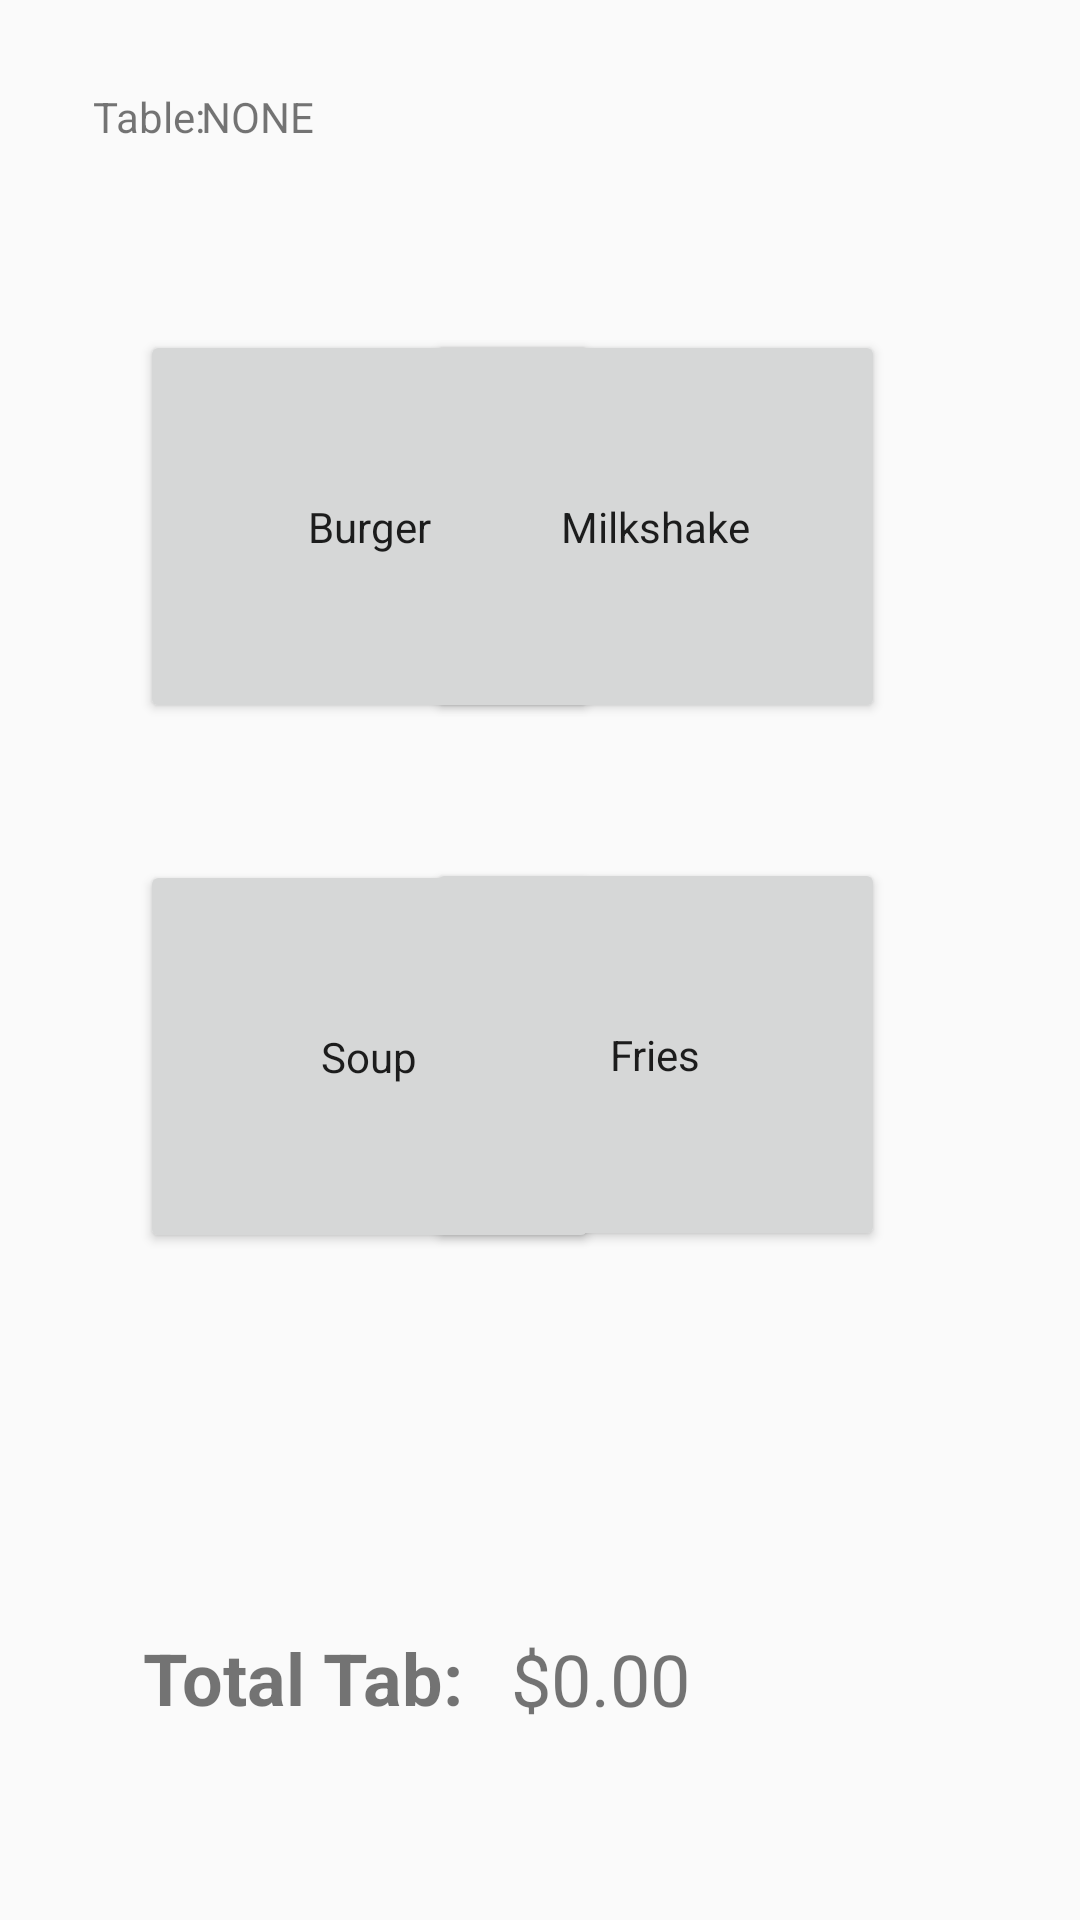

Produce the Android XML layout that renders to this screen, including the resource entries it uses.
<!-- AndroidManifest.xml: application theme AppTheme -->
<!-- res/layout/activity_item.xml -->
<?xml version="1.0" encoding="utf-8"?>
<android.support.constraint.ConstraintLayout xmlns:android="http://schemas.android.com/apk/res/android"
    xmlns:app="http://schemas.android.com/apk/res-auto"
    xmlns:tools="http://schemas.android.com/tools"
    android:layout_width="match_parent"
    android:layout_height="match_parent"
    tools:context="com.example.steven.pointofsalepro.ItemActivity">

    <TextView
        android:id="@+id/textView2"
        android:layout_width="wrap_content"
        android:layout_height="wrap_content"
        android:layout_marginBottom="8dp"
        android:layout_marginEnd="8dp"
        android:layout_marginLeft="8dp"
        android:layout_marginRight="8dp"
        android:layout_marginStart="8dp"
        android:layout_marginTop="8dp"
        android:text="Table:"
        app:layout_constraintBottom_toBottomOf="parent"
        app:layout_constraintHorizontal_bias="0.075"
        app:layout_constraintLeft_toLeftOf="parent"
        app:layout_constraintRight_toRightOf="parent"
        app:layout_constraintTop_toTopOf="parent"
        app:layout_constraintVertical_bias="0.035" />

    <TextView
        android:id="@+id/tableNum_txtView"
        android:layout_width="wrap_content"
        android:layout_height="wrap_content"
        android:layout_marginBottom="8dp"
        android:layout_marginEnd="8dp"
        android:layout_marginLeft="8dp"
        android:layout_marginRight="8dp"
        android:layout_marginStart="8dp"
        android:layout_marginTop="8dp"
        android:text="NONE"
        app:layout_constraintBottom_toBottomOf="parent"
        app:layout_constraintHorizontal_bias="0.193"
        app:layout_constraintLeft_toLeftOf="parent"
        app:layout_constraintRight_toRightOf="parent"
        app:layout_constraintTop_toTopOf="parent"
        app:layout_constraintVertical_bias="0.035" />

    <Button
        android:id="@+id/btn_item1"
        android:layout_width="153dp"
        android:layout_height="131dp"
        android:layout_marginBottom="8dp"
        android:layout_marginLeft="8dp"
        android:layout_marginRight="8dp"
        android:layout_marginTop="8dp"
        android:text="Burger"
        android:textAppearance="@style/TextAppearance.AppCompat.Body1"
        app:layout_constraintBottom_toBottomOf="parent"
        app:layout_constraintHorizontal_bias="0.203"
        app:layout_constraintLeft_toLeftOf="parent"
        app:layout_constraintRight_toRightOf="parent"
        app:layout_constraintTop_toTopOf="parent"
        app:layout_constraintVertical_bias="0.207" />

    <Button
        android:id="@+id/btn_item2"
        android:layout_width="153dp"
        android:layout_height="131dp"
        android:layout_marginBottom="8dp"
        android:layout_marginLeft="8dp"
        android:layout_marginRight="8dp"
        android:layout_marginTop="8dp"
        android:text="Milkshake"
        android:textAppearance="@style/TextAppearance.AppCompat.Body1"
        app:layout_constraintBottom_toBottomOf="parent"
        app:layout_constraintHorizontal_bias="0.702"
        app:layout_constraintLeft_toLeftOf="parent"
        app:layout_constraintRight_toRightOf="parent"
        app:layout_constraintTop_toTopOf="parent"
        app:layout_constraintVertical_bias="0.207" />

    <Button
        android:id="@+id/btn_item3"
        android:layout_width="153dp"
        android:layout_height="131dp"
        android:layout_marginBottom="8dp"
        android:layout_marginLeft="8dp"
        android:layout_marginRight="8dp"
        android:layout_marginTop="8dp"
        android:text="Soup"
        android:textAppearance="@style/TextAppearance.AppCompat.Body1"
        app:layout_constraintBottom_toBottomOf="parent"
        app:layout_constraintHorizontal_bias="0.203"
        app:layout_constraintLeft_toLeftOf="parent"
        app:layout_constraintRight_toRightOf="parent"
        app:layout_constraintTop_toTopOf="parent"
        app:layout_constraintVertical_bias="0.565" />

    <Button
        android:id="@+id/btn_item4"
        android:layout_width="153dp"
        android:layout_height="131dp"
        android:layout_marginBottom="8dp"
        android:layout_marginLeft="8dp"
        android:layout_marginRight="8dp"
        android:layout_marginTop="8dp"
        android:text="Fries"
        android:textAppearance="@style/TextAppearance.AppCompat.Body1"
        app:layout_constraintBottom_toBottomOf="parent"
        app:layout_constraintHorizontal_bias="0.701"
        app:layout_constraintLeft_toLeftOf="parent"
        app:layout_constraintRight_toRightOf="parent"
        app:layout_constraintTop_toTopOf="parent"
        app:layout_constraintVertical_bias="0.564" />

    <TextView
        android:id="@+id/textView3"
        android:layout_width="wrap_content"
        android:layout_height="wrap_content"
        android:layout_marginBottom="8dp"
        android:layout_marginLeft="8dp"
        android:layout_marginRight="8dp"
        android:layout_marginTop="8dp"
        android:text="Total Tab:"
        android:textSize="24sp"
        android:textStyle="bold"
        app:layout_constraintBottom_toBottomOf="parent"
        app:layout_constraintHorizontal_bias="0.167"
        app:layout_constraintLeft_toLeftOf="parent"
        app:layout_constraintRight_toRightOf="parent"
        app:layout_constraintTop_toTopOf="parent"
        app:layout_constraintVertical_bias="0.904" />

    <TextView
        android:id="@+id/total_txtView"
        android:layout_width="wrap_content"
        android:layout_height="wrap_content"
        android:layout_marginBottom="8dp"
        android:layout_marginLeft="8dp"
        android:layout_marginRight="8dp"
        android:layout_marginTop="8dp"
        android:text="$0.00"
        android:textSize="24sp"
        app:layout_constraintBottom_toBottomOf="parent"
        app:layout_constraintHorizontal_bias="0.571"
        app:layout_constraintLeft_toLeftOf="parent"
        app:layout_constraintRight_toRightOf="parent"
        app:layout_constraintTop_toTopOf="parent"
        app:layout_constraintVertical_bias="0.905" />

</android.support.constraint.ConstraintLayout>
<!-- resources referenced by this layout -->
<resources>
  <style name="AppTheme" parent="Theme.AppCompat.Light.DarkActionBar">
          
          <item name="colorPrimary">@color/colorPrimary</item>
          <item name="colorPrimaryDark">@color/colorPrimaryDark</item>
          <item name="colorAccent">@color/colorAccent</item>
      </style>
  <!-- not gathered from this repository: default colours our renderer supplied (Android Studio template values) -->
  <color name="colorPrimary">#FF6200EE</color>
  <color name="colorPrimaryDark">#FF3700B3</color>
  <color name="colorAccent">#FF03DAC5</color>
</resources>
